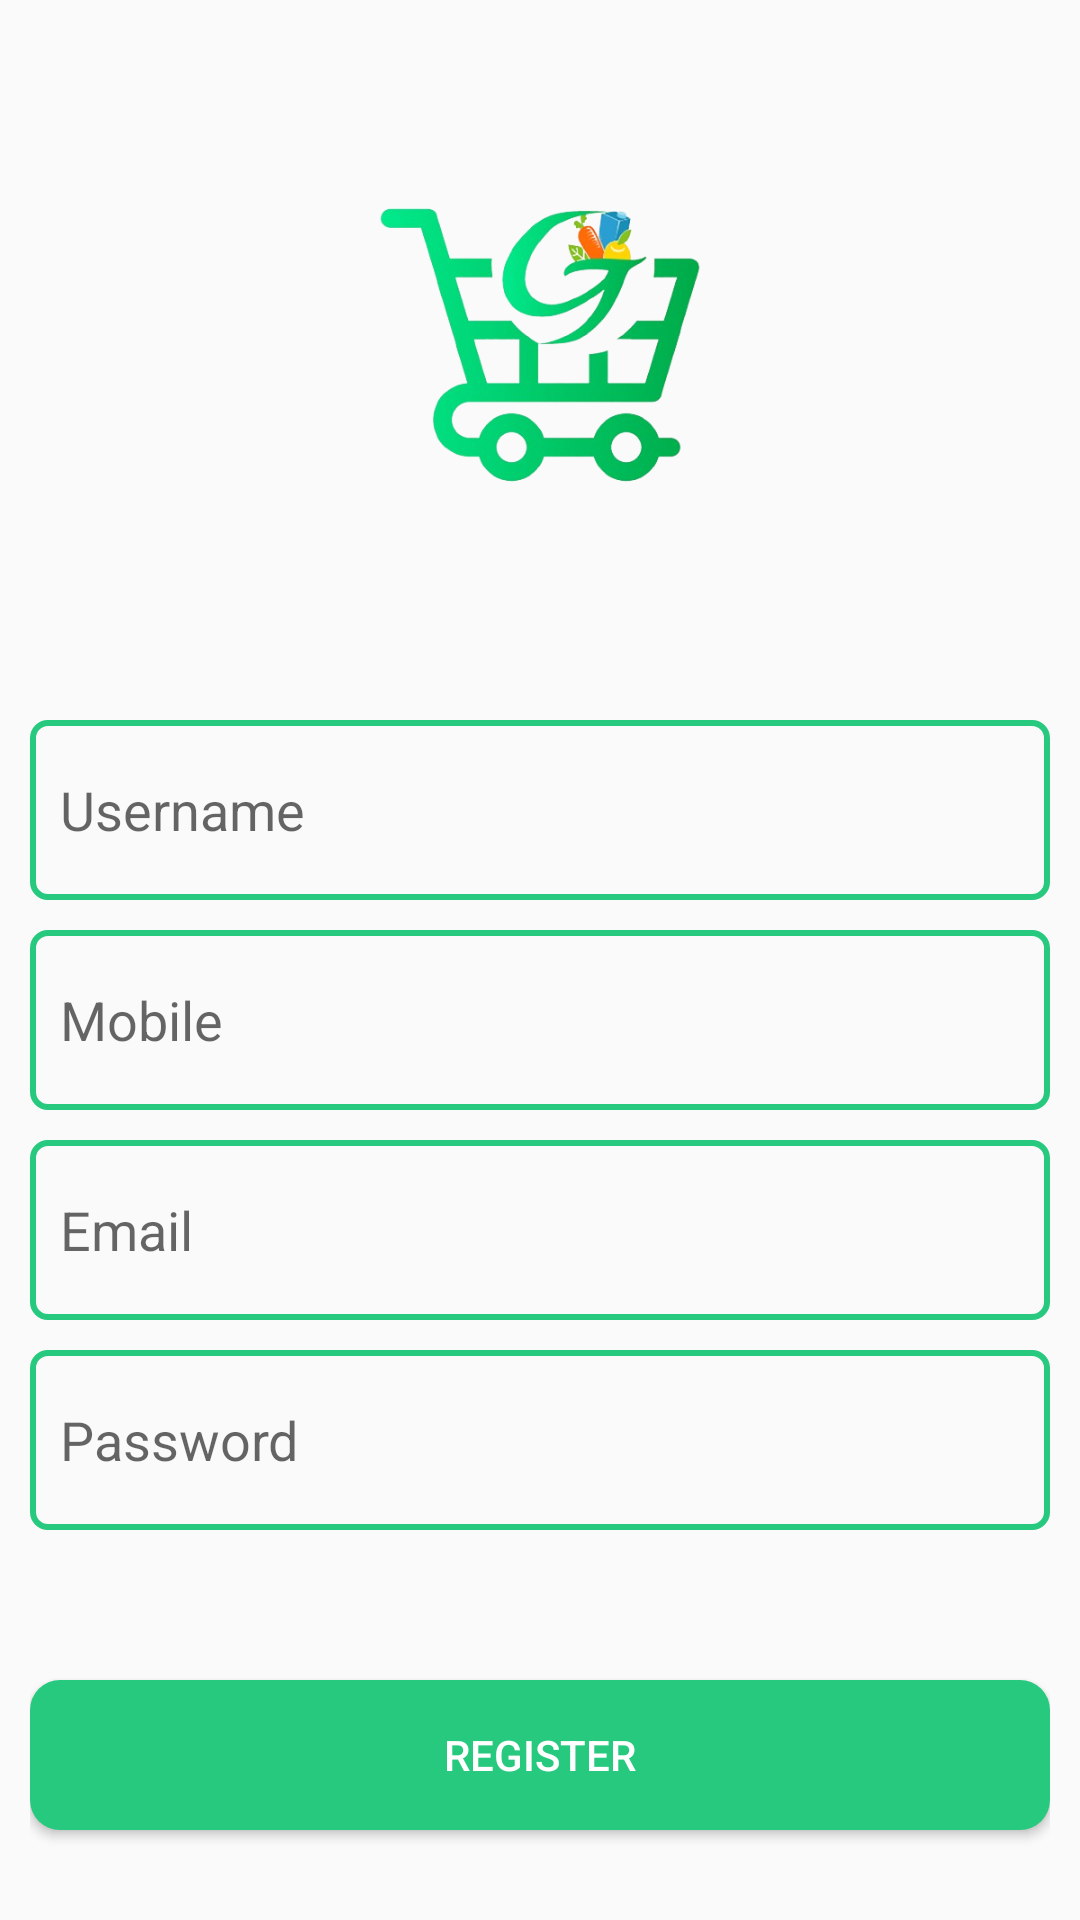

Here is an Android app screen rendered from its layout file. Give the layout XML and the strings, colors and styles it references.
<!-- AndroidManifest.xml: application theme Theme.GL_Kotlin_Food_App -->
<!-- res/layout/activity_register.xml -->
<?xml version="1.0" encoding="utf-8"?>
<androidx.constraintlayout.widget.ConstraintLayout xmlns:android="http://schemas.android.com/apk/res/android"
    xmlns:app="http://schemas.android.com/apk/res-auto"
    xmlns:tools="http://schemas.android.com/tools"
    android:id="@+id/main"
    android:layout_width="match_parent"
    android:layout_height="match_parent"

    android:padding="10dp"
    tools:context=".activities.RegisterActivity">

    <ImageView
        android:id="@+id/imageView2"
        android:layout_width="200dp"
        android:layout_height="150dp"
        android:layout_margin="30dp"
        android:src="@drawable/app_logo"
        app:layout_constraintEnd_toEndOf="parent"
        app:layout_constraintStart_toStartOf="parent"
        app:layout_constraintTop_toTopOf="parent" />

    <EditText
        android:id="@+id/username_edittext"
        android:layout_width="match_parent"
        android:layout_height="60dp"
        android:hint="Username"
        android:paddingHorizontal="10dp"
        android:layout_marginTop="50dp"
        android:background="@drawable/edittext_background"
        app:layout_constraintTop_toBottomOf="@+id/imageView2"
        tools:layout_editor_absoluteX="20dp" />

    <EditText
        android:id="@+id/editText"
        android:layout_width="match_parent"
        android:layout_marginTop="10dp"
        android:layout_height="60dp"
        android:paddingHorizontal="10dp"
        android:hint="Mobile"
        android:background="@drawable/edittext_background"
        app:layout_constraintTop_toBottomOf="@+id/username_edittext" />


    <EditText
        android:id="@+id/editText2"
        android:layout_width="match_parent"
        android:layout_height="60dp"
        android:paddingHorizontal="10dp"
        android:layout_marginTop="10dp"
        android:hint="Email"
        android:background="@drawable/edittext_background"
        app:layout_constraintTop_toBottomOf="@+id/editText" />


    <EditText
        android:id="@+id/password_edittext"
        android:layout_width="match_parent"
        android:layout_height="wrap_content"
        android:layout_marginTop="10dp"
        android:height="60dp"
        android:background="@drawable/edittext_background"
        android:paddingHorizontal="10dp"
        android:hint="Password"
        app:layout_constraintTop_toBottomOf="@+id/editText2"
        tools:layout_editor_absoluteX="20dp" />


    <Button
        android:id="@+id/register_button"
        android:layout_width="match_parent"
        android:layout_height="50dp"
        android:background="@drawable/button"
        android:text="Register"
        android:textColor="@color/white"
        android:layout_marginTop="50dp"
        app:layout_constraintTop_toBottomOf="@+id/password_edittext"
        tools:layout_editor_absoluteX="20dp" />

    <TextView
        android:id="@+id/click_here_login"
        android:layout_width="match_parent"
        android:layout_height="wrap_content"
        android:text="Already register? Click Here"
        android:textAlignment="center"
        android:textSize="16sp"
        android:textStyle="bold"
        android:textColor="@color/black"
        android:layout_marginTop="20dp"
        app:layout_constraintEnd_toEndOf="@+id/register_button"
        app:layout_constraintStart_toStartOf="@+id/register_button"
        app:layout_constraintTop_toBottomOf="@+id/register_button" />


</androidx.constraintlayout.widget.ConstraintLayout>
<!-- resources referenced by this layout -->
<resources>
  <color name="black">#FF000000</color>
  <color name="white">#FFFFFFFF</color>
  <!-- drawable app_logo: png bitmap (drawable, 99826 bytes) -->
  <!-- drawable button (drawable) -->
  <?xml version="1.0" encoding="utf-8"?>
  <shape xmlns:android="http://schemas.android.com/apk/res/android" android:shape="rectangle"
      >
      <corners android:radius= "10dp" />
      <solid android:color="@color/green" />
  </shape>
  <!-- drawable edittext_background (drawable) -->
  <?xml version="1.0" encoding="utf-8"?>
  <shape xmlns:android="http://schemas.android.com/apk/res/android"
      android:shape="rectangle">
      <stroke
          android:width="2dp"
          android:color="@color/green"/>
      <corners
          android:radius="5dp"/>
  </shape>
  <style name="Theme.GL_Kotlin_Food_App" parent="Base.Theme.GL_Kotlin_Food_App" />
  <color name="green">#26c97d</color>
  <style name="Base.Theme.GL_Kotlin_Food_App" parent="Theme.AppCompat.Light.NoActionBar">
          
          
      </style>
</resources>
